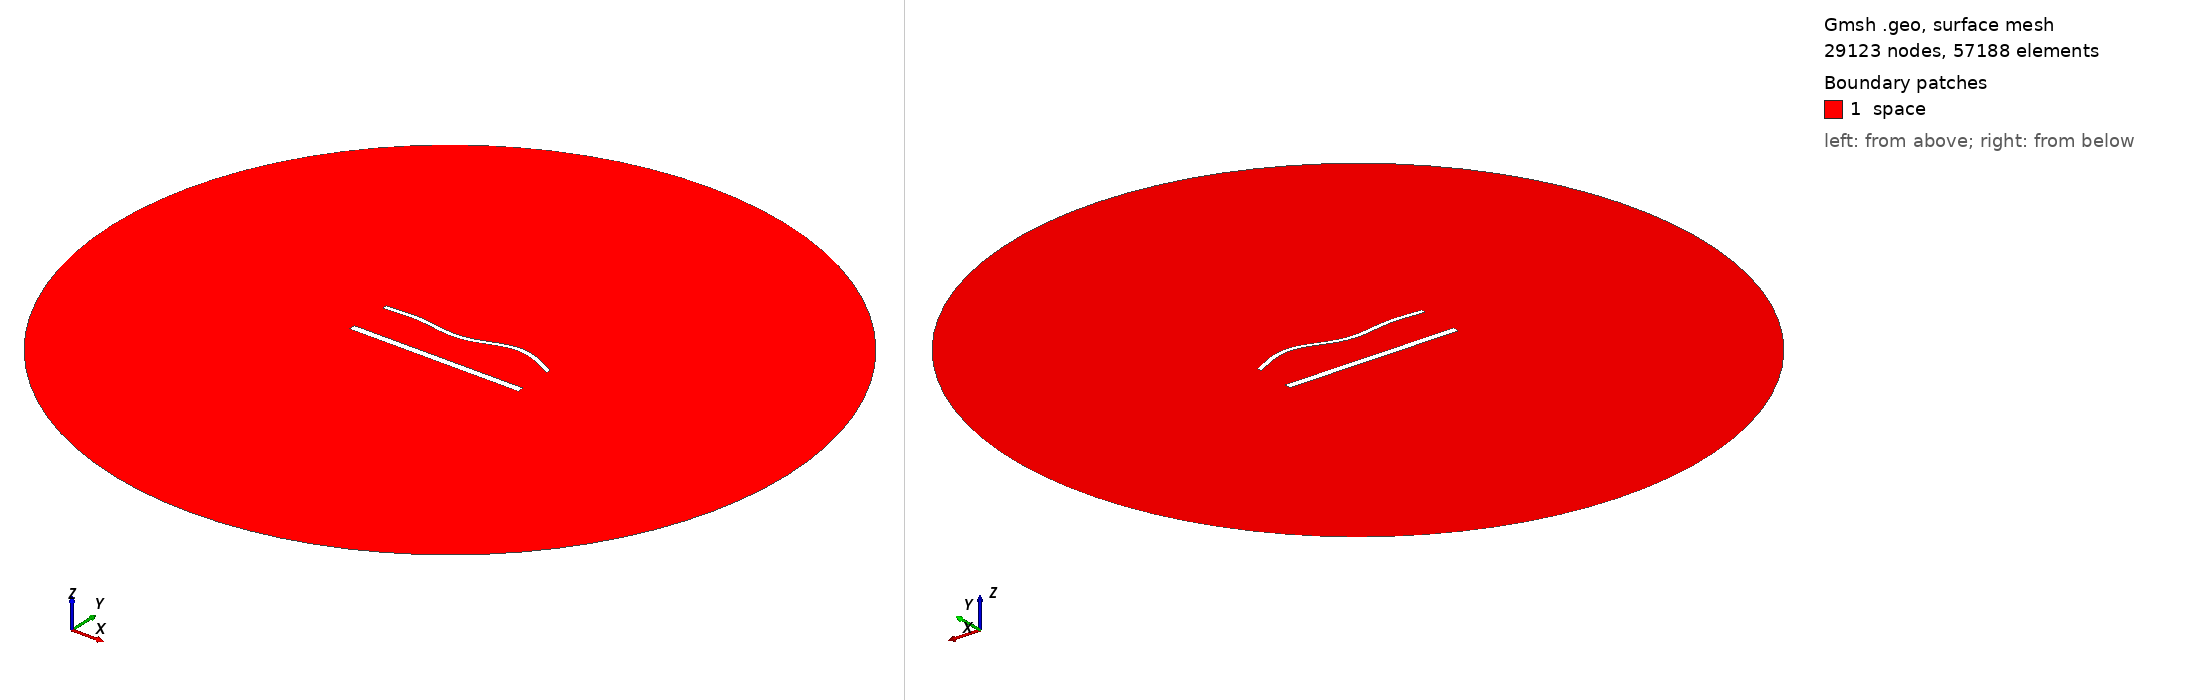

Gmsh geometry script, surface-meshed: 29123 nodes, 57188 surface elements. Boundary patches (legend numbers): 1 space. Left view from above one corner, right view from below the opposite corner. Legend entries are the model's physical surfaces. The drawing asked Gmsh for element sizes between 1% and 20% of the model's largest extent; the script's own settings can give other sizes.

=== 1848.geo (drawn) ===
//---------------------------------------
// Geometry kernel
//---------------------------------------

SetFactory("OpenCASCADE");



//---------------------------------------
// Parameters of the geometry
//---------------------------------------

// Overetch of the upper plate
overetch = 0.5;

// Distance between the plates
distance = 25.0;

// Discretization over the x axis (for the deformation)
nx = 50; 

// Length of the plate
L = 100 - overetch; 

// Number of modes
n = 4; 

// 1st mode coefficient
coeff(1) = 1.5;
beta(1) = 0.596864 * 3.1415926535 / L;

// 2nd mode coefficient
coeff(2) = 0.0;
beta(2) = 1.49418 * 3.1415926535 / L;

// 3rd mode coefficient
coeff(3) = -1.5;
beta(3) = 2.50025 * 3.1415926535 / L;

// 4th mode coefficient
coeff(4) = 1.5;
beta(4) = 3.49999 * 3.1415926535 / L;



//---------------------------------------
// Upper plate (deformed rectangle)
//---------------------------------------

// Coordiantes of the upper plate
xmin = -50;
xmax = 50 - overetch;

// Height of the upper plate
yheight = 4 - 2 * overetch;

// Indexes of the points
UpperID[] = {};
LowerID[] = {};
LeftID[] = {};
RightID[] = {};

// Point index
p = 1;

// Horizontal edges
For i In {1:nx}
    x = xmin + (i-1)*(xmax - xmin)/(nx-1);

    y_bottom = distance / 2 + overetch;
    For j In {1:n}
        C = (Cosh(beta(j)*L) + Cos(beta(j)*L)) / (Sinh(beta(j)*L) + Sin(beta(j)*L));
        y_bottom  = y_bottom + coeff(j) * (Cosh(beta(j)*(x+50)) - Cos(beta(j)*(x+50)) - C * (Sinh(beta(j)*(x+50)) - Sin(beta(j)*(x+50))));
    EndFor

    y_top = y_bottom + yheight;

    Point(p) = {x, y_top, 0, 1.0};
    UpperID[i] = p;
    p = p + 1;

    Point(p) = {x, y_bottom, 0, 1.0};
    LowerID[i] = p;
    p = p + 1;
EndFor

// Create point lists
UpperPts[] = {}; LowerPts[] = {};
For i In {1:nx}
  UpperPts[] += {UpperID[i]};
  LowerPts[] += {LowerID[i]};
EndFor

// Build splines
Spline(1) = {UpperPts[]};
Spline(2) = {LowerPts[]};
Line(3) = {LowerPts[nx-1], UpperPts[nx-1]};
Line(4) = {LowerPts[0], UpperPts[0]};

// Build the plane surface
Curve Loop(1) = {2, 3, -1, -4};
Plane Surface(1) = {1};



//---------------------------------------
// Lower plate (rectangle)
//---------------------------------------

// Vertices
Point(1001) = {-50, -distance/2, 0, 1.0};
Point(1002) = { 50, -distance/2, 0, 1.0};
Point(1003) = { 50,  -distance/2 + 4, 0, 1.0};
Point(1004) = {-50,  -distance/2 + 4, 0, 1.0};

// Edges
Line(5) = {1001, 1002};
Line(6) = {1002, 1003};
Line(7) = {1003, 1004};
Line(8) = {1004, 1001};

// Plane surface
Line Loop(2) = {5, 6, 7, 8};
Plane Surface(2) = {2}; 



//---------------------------------------
// Outer (fictious) boundary
//---------------------------------------

// Points
Point(1005) = {0, 0, 0};       // Center
Point(1006) = {200, 0, 0};     // Start point
Point(1007) = {0, 200, 0};     // 90 degrees
Point(1008) = {-200, 0, 0};    // 180 degrees
Point(1009) = {0, -200, 0};    // 270 degrees

// Circle arcs (each needs start, center, end)
Circle(9) = {1006, 1005, 1007};
Circle(10) = {1007, 1005, 1008};
Circle(11) = {1008, 1005, 1009};
Circle(12) = {1009, 1005, 1006};

// Plane surface for the entire domain
Curve Loop(3) = {9, 10, 11, 12};
Surface(3) = {3};

// Subtract the plates from the whole domain to obtain the actual domain where we want to solve the equations
BooleanDifference{ Surface{3}; Delete; }{ Surface{1}; Surface{2}; Delete; }




//---------------------------------------
// Transfinite Lines/Curves
//---------------------------------------

// Set the number of points on the boundaries
r = 6;
d = 0.15;

// Plates
Transfinite Curve {1} = 50*r/4 Using Progression 1;
Transfinite Line {2} = 50*r Using Progression 1;
Transfinite Curve {3, 4} = 2*r Using Progression 1+d;
Transfinite Line {5} = 50*r/4 Using Progression 1;
Transfinite Line {7} = 50*r Using Progression 1;
Transfinite Line {6} = 2*r Using Progression 1-d;
Transfinite Line {8} = 2*r Using Progression 1+d;

// Outer boundary
Transfinite Line {9, 10, 11, 12} = 20 Using Progression 1;



//---------------------------------------
// Physical groups
//---------------------------------------                

// Physical curves (boundaries)
Physical Line("force_segment", 10) = {2};
Physical Line("upper_plate", 11) = {1, 3, 4};
Physical Line("lower_plate", 12) = {5, 6, 7, 8};
Physical Line("boundary", 20) = {9, 10, 11, 12};

// Physical Surfaces
Physical Surface("space", 30) = {3};



//---------------------------------------
// 6. Generate the Mesh
//---------------------------------------

// 2D mesh generation
Mesh 2;
